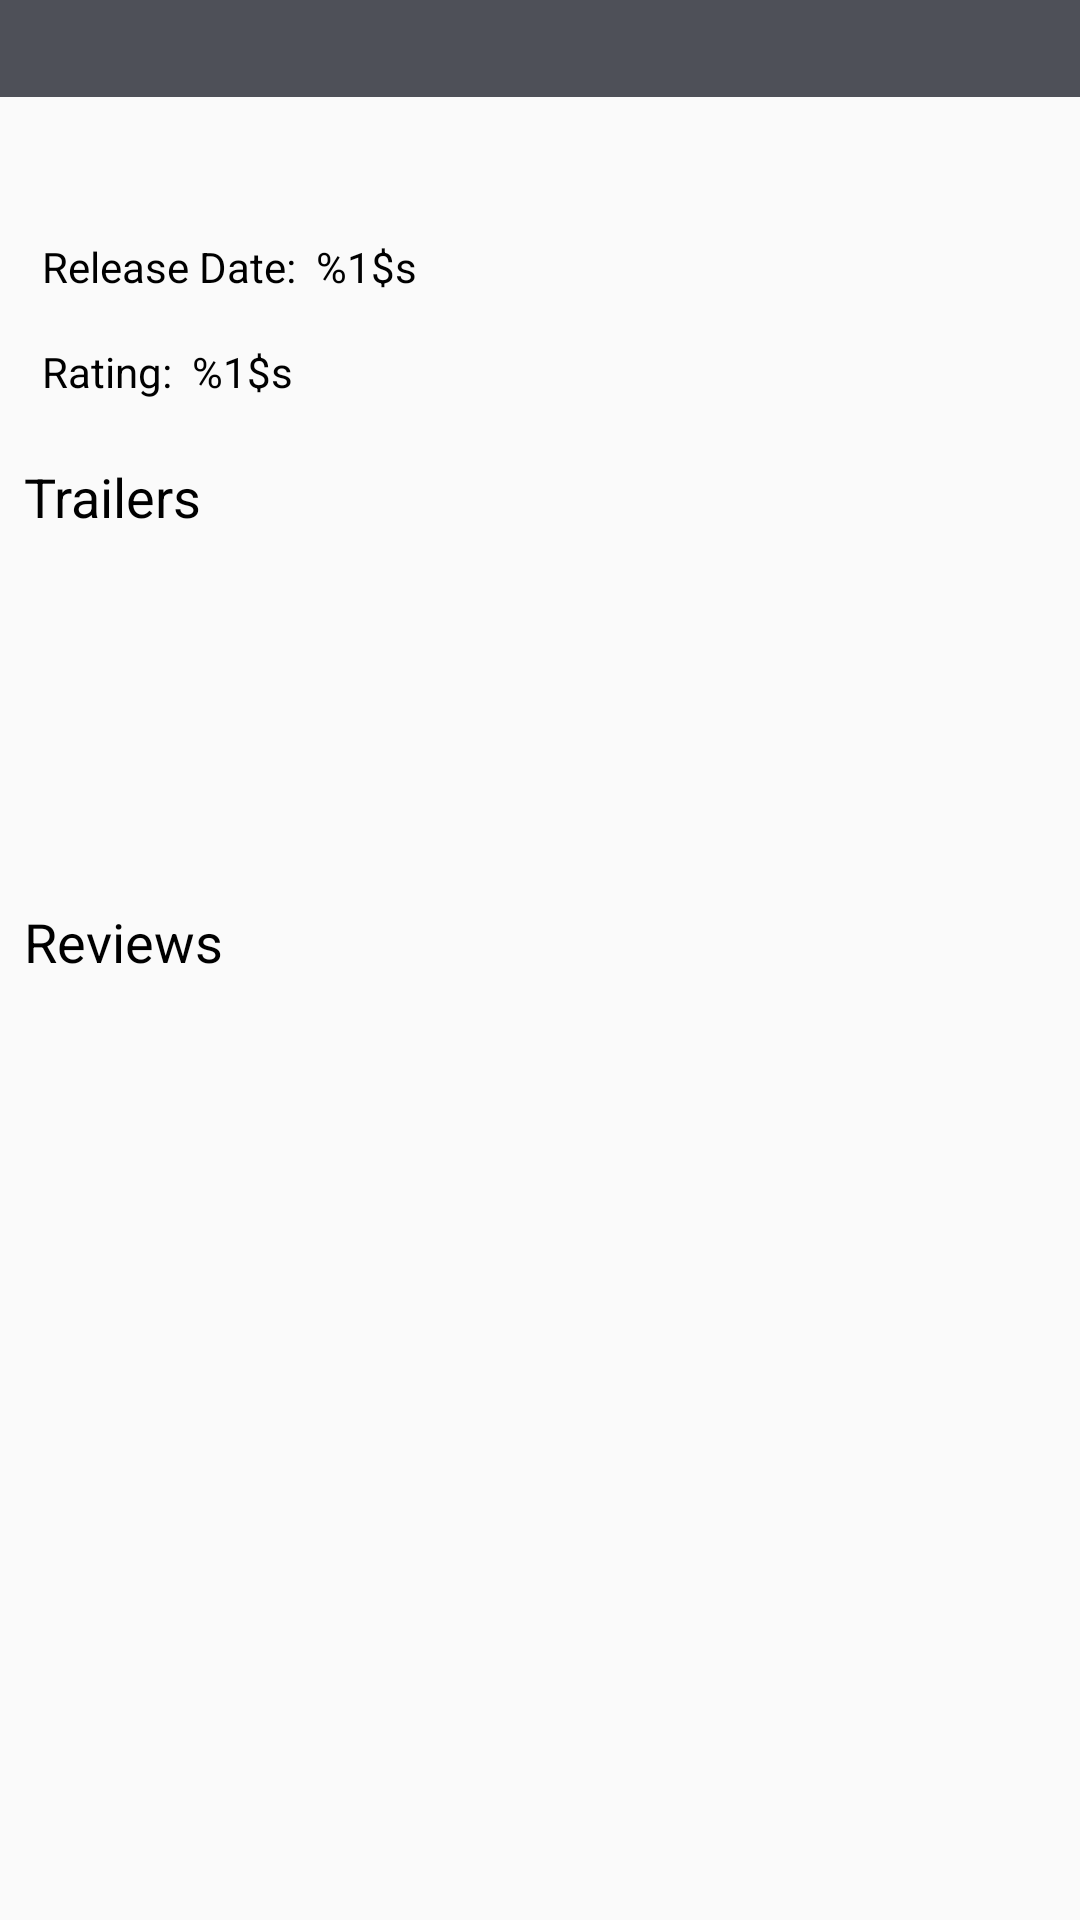

Produce the Android XML layout that renders to this screen, including the resource entries it uses.
<!-- AndroidManifest.xml: application theme AppTheme -->
<!-- res/layout/content_details.xml -->
<?xml version="1.0" encoding="utf-8"?>

<androidx.constraintlayout.widget.ConstraintLayout xmlns:android="http://schemas.android.com/apk/res/android"
        xmlns:app="http://schemas.android.com/apk/res-auto"
        xmlns:tools="http://schemas.android.com/tools"
        android:layout_width="match_parent"
        android:layout_height="match_parent">

    <TextView
            android:id="@+id/tv_movie_title"
            android:layout_width="match_parent"
            android:layout_height="wrap_content"
            android:background="#4E5058"
            android:gravity="start"
            android:padding="4dp"
            android:textAlignment="viewStart"
            android:textColor="@color/colorWhite"
            android:textSize="18sp"
            app:layout_constraintEnd_toEndOf="parent"
            app:layout_constraintStart_toStartOf="parent"
            app:layout_constraintTop_toTopOf="parent"
            tools:text="Avengers" />

    <TextView
            android:id="@+id/tv_overview"
            android:layout_width="match_parent"
            android:layout_height="wrap_content"
            android:layout_marginStart="4dp"
            android:layout_marginLeft="4dp"
            android:layout_marginTop="8dp"
            android:layout_marginEnd="4dp"
            android:layout_marginRight="4dp"
            android:padding="4dp"
            android:textColor="@color/colorBlack2"
            android:textSize="14sp"
            app:layout_constraintEnd_toEndOf="parent"
            app:layout_constraintStart_toStartOf="parent"
            app:layout_constraintTop_toBottomOf="@+id/tv_movie_title"
            tools:text="overview" />

    <TextView
            android:id="@+id/tv_release_date"
            android:layout_width="wrap_content"
            android:layout_height="0dp"
            android:layout_marginStart="10dp"
            android:layout_marginTop="8dp"
            android:padding="4dp"
            android:text="@string/release_date"
            android:textColor="@color/colorBlack"
            android:textSize="14sp"
            app:layout_constraintStart_toStartOf="parent"
            app:layout_constraintTop_toBottomOf="@+id/tv_overview" />

    <TextView
            android:id="@+id/tv_rating"
            android:layout_width="wrap_content"
            android:layout_height="wrap_content"
            android:layout_marginStart="10dp"
            android:layout_marginTop="8dp"
            android:padding="4dp"
            android:text="@string/rating"
            android:textColor="@color/colorBlack"
            android:textSize="14sp"
            app:layout_constraintStart_toStartOf="parent"
            app:layout_constraintTop_toBottomOf="@+id/tv_release_date" />

    <ImageView
            android:id="@+id/img_fav_state"
            android:layout_width="40dp"
            android:layout_height="40dp"
            android:layout_marginEnd="8dp"
            android:contentDescription="@string/favorites"
            android:scaleType="fitXY"
            android:src="@drawable/ic_un_favorite"
            app:layout_constraintBottom_toBottomOf="@+id/tv_rating"
            app:layout_constraintEnd_toEndOf="parent" />

    <TextView
            android:id="@+id/tv_trailers"
            android:layout_width="wrap_content"
            android:layout_height="wrap_content"
            android:layout_marginStart="8dp"
            android:layout_marginTop="16dp"
            android:text="@string/trailers"
            android:textColor="@color/colorBlack"
            android:textSize="18sp"
            app:layout_constraintStart_toStartOf="parent"
            app:layout_constraintTop_toBottomOf="@+id/tv_rating" />

    <androidx.recyclerview.widget.RecyclerView
            android:id="@+id/rv_trailers"
            android:layout_width="match_parent"
            android:layout_height="wrap_content"
            android:layout_marginTop="8dp"
            android:minHeight="100dp"
            android:orientation="horizontal"
            app:layoutManager="androidx.recyclerview.widget.LinearLayoutManager"
            app:layout_constraintEnd_toEndOf="parent"
            app:layout_constraintStart_toStartOf="parent"
            app:layout_constraintTop_toBottomOf="@+id/tv_trailers" />

    <TextView
            android:id="@+id/tv_reviews"
            android:layout_width="wrap_content"
            android:layout_height="wrap_content"
            android:layout_marginStart="8dp"
            android:layout_marginTop="16dp"
            android:text="@string/reviews"
            android:textColor="@color/colorBlack"
            android:textSize="18sp"
            app:layout_constraintStart_toStartOf="parent"
            app:layout_constraintTop_toBottomOf="@+id/rv_trailers" />

    <androidx.recyclerview.widget.RecyclerView
            android:id="@+id/rv_reviews"
            android:layout_width="match_parent"
            android:layout_height="wrap_content"
            android:layout_marginTop="8dp"
            android:minHeight="100dp"
            app:layoutManager="androidx.recyclerview.widget.LinearLayoutManager"
            app:layout_constraintEnd_toEndOf="parent"
            app:layout_constraintStart_toStartOf="parent"
            app:layout_constraintTop_toBottomOf="@+id/tv_reviews" />

</androidx.constraintlayout.widget.ConstraintLayout>
<!-- resources referenced by this layout -->
<resources>
  <color name="colorBlack">#000</color>
  <color name="colorBlack2">#1D1C1C</color>
  <color name="colorWhite">#FFF</color>
  <string name="favorites">Favorites</string>
  <string name="rating">Rating:\u0020 %1$s</string>
  <string name="release_date">Release Date:\u0020 %1$s</string>
  <string name="reviews">Reviews</string>
  <string name="trailers">Trailers</string>
  <style name="AppTheme" parent="Theme.AppCompat.Light.DarkActionBar">
          
          <item name="colorPrimary">@color/colorPrimary</item>
          <item name="colorPrimaryDark">@color/colorPrimaryDark</item>
          <item name="colorAccent">@color/colorAccent</item>
      </style>
  <color name="colorPrimary">#4E5058</color>
  <color name="colorPrimaryDark">#1D1C1C</color>
  <color name="colorAccent">#D81B60</color>
</resources>
